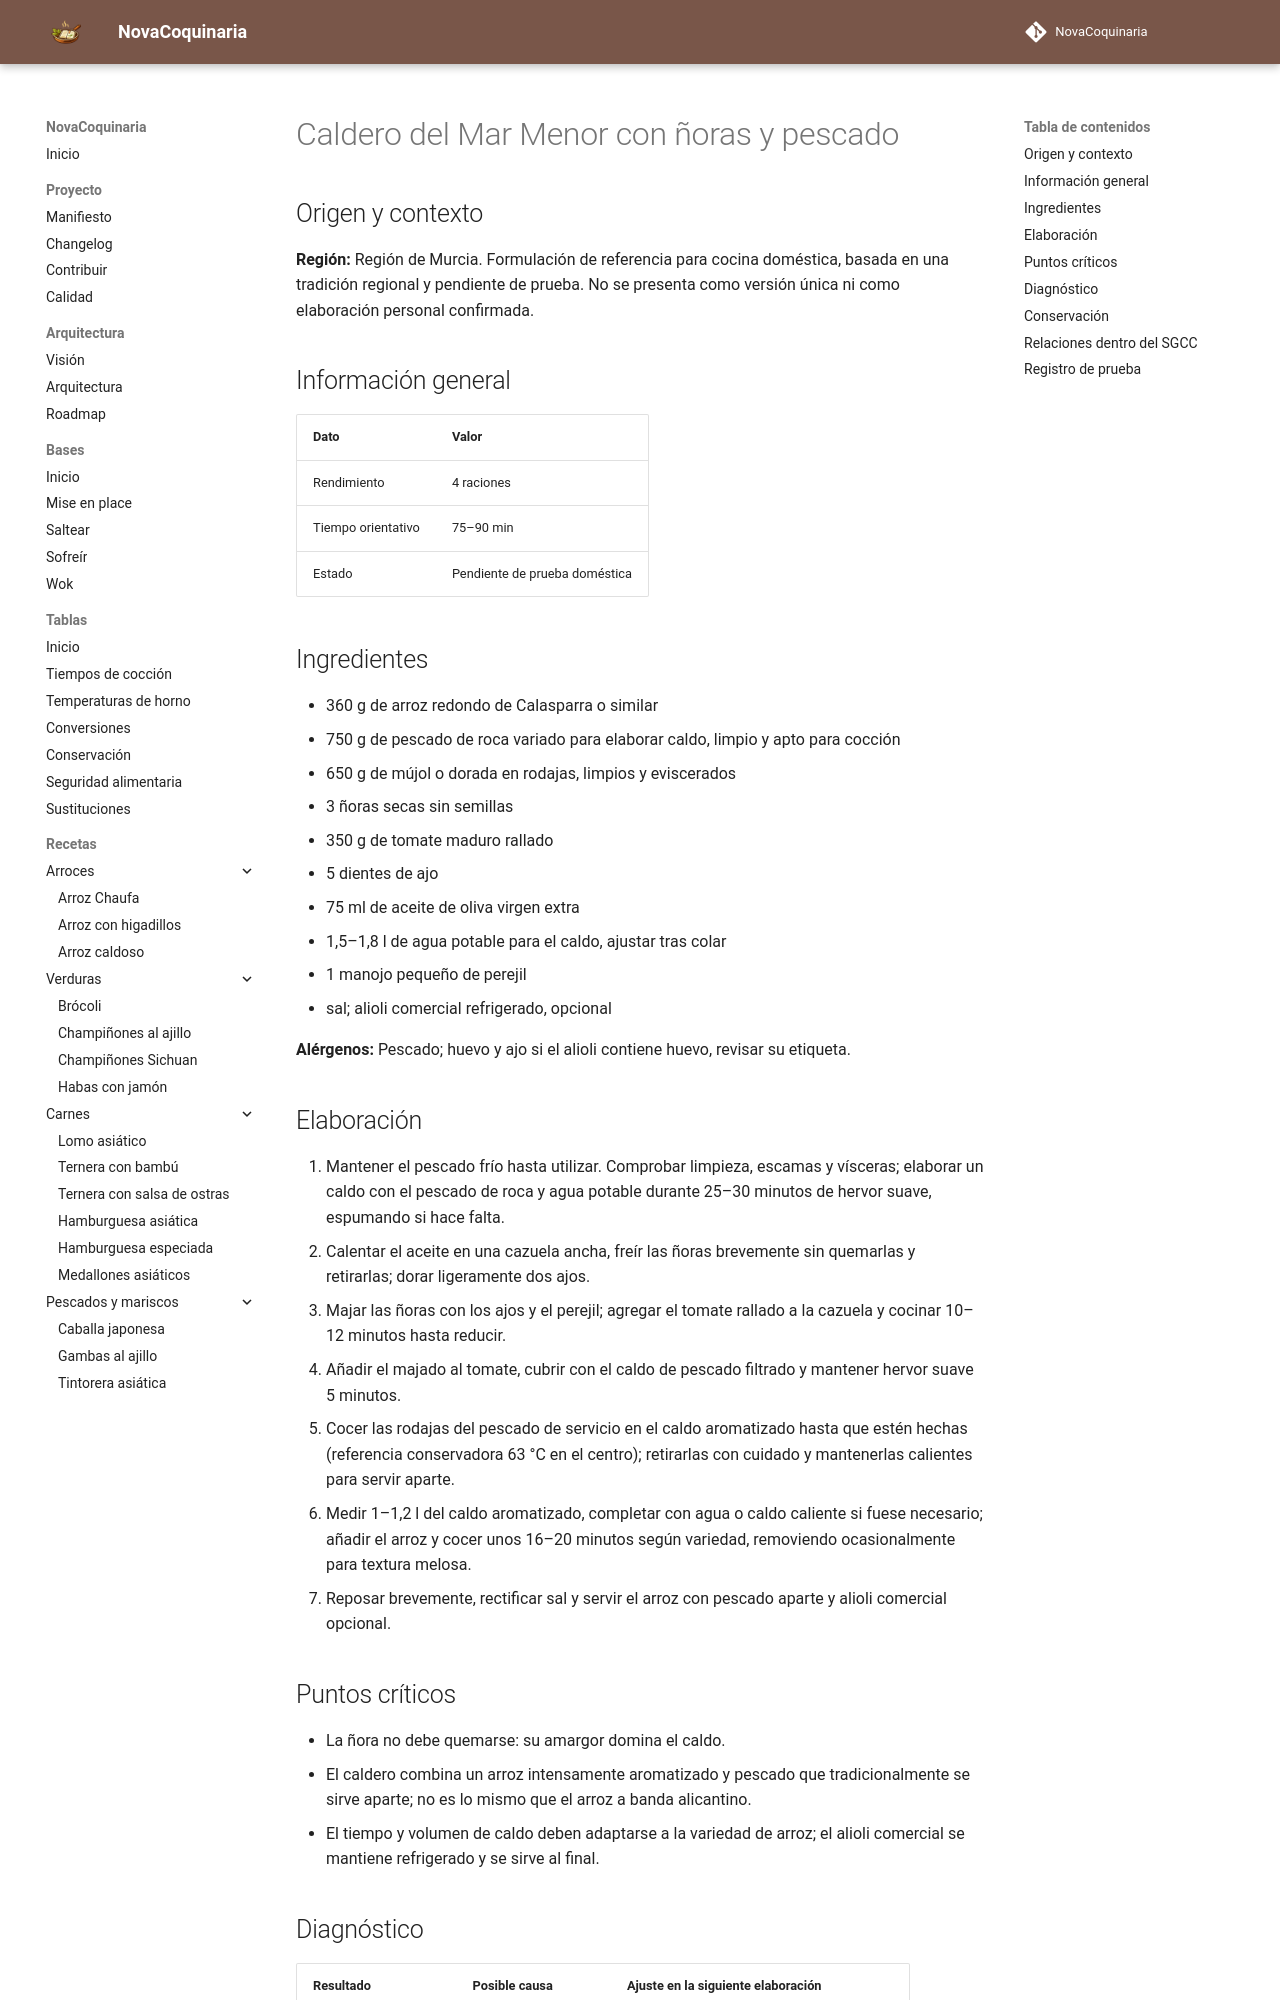

repository: fran-eliot/NovaCoquinaria · page: 01_Arroces/caldero_del_mar_menor_con_noras_y_pescado.html · generator: mkdocs

---
id: REC-538
tipo: receta
titulo: Caldero del Mar Menor con ñoras y pescado
categoria: Arroces
estado: borrador
version: 1.0.0
ultima_revision: 2026-11-15
etiquetas:
  - cocina-espanola
  - tradicional
  - receta-propuesta
  - pendiente-de-prueba
---

# Caldero del Mar Menor con ñoras y pescado

## Origen y contexto

**Región:** Región de Murcia. Formulación de referencia para cocina doméstica, basada en una tradición regional y pendiente de prueba. No se presenta como versión única ni como elaboración personal confirmada.

## Información general

| Dato | Valor |
|---|---|
| Rendimiento | 4 raciones |
| Tiempo orientativo | 75–90 min |
| Estado | Pendiente de prueba doméstica |

## Ingredientes

- 360 g de arroz redondo de Calasparra o similar
- 750 g de pescado de roca variado para elaborar caldo, limpio y apto para cocción
- 650 g de mújol o dorada en rodajas, limpios y eviscerados
- 3 ñoras secas sin semillas
- 350 g de tomate maduro rallado
- 5 dientes de ajo
- 75 ml de aceite de oliva virgen extra
- 1,5–1,8 l de agua potable para el caldo, ajustar tras colar
- 1 manojo pequeño de perejil
- sal; alioli comercial refrigerado, opcional

**Alérgenos:** Pescado; huevo y ajo si el alioli contiene huevo, revisar su etiqueta.

## Elaboración

1. Mantener el pescado frío hasta utilizar. Comprobar limpieza, escamas y vísceras; elaborar un caldo con el pescado de roca y agua potable durante 25–30 minutos de hervor suave, espumando si hace falta.
2. Calentar el aceite en una cazuela ancha, freír las ñoras brevemente sin quemarlas y retirarlas; dorar ligeramente dos ajos.
3. Majar las ñoras con los ajos y el perejil; agregar el tomate rallado a la cazuela y cocinar 10–12 minutos hasta reducir.
4. Añadir el majado al tomate, cubrir con el caldo de pescado filtrado y mantener hervor suave 5 minutos.
5. Cocer las rodajas del pescado de servicio en el caldo aromatizado hasta que estén hechas (referencia conservadora 63 °C en el centro); retirarlas con cuidado y mantenerlas calientes para servir aparte.
6. Medir 1–1,2 l del caldo aromatizado, completar con agua o caldo caliente si fuese necesario; añadir el arroz y cocer unos 16–20 minutos según variedad, removiendo ocasionalmente para textura melosa.
7. Reposar brevemente, rectificar sal y servir el arroz con pescado aparte y alioli comercial opcional.

## Puntos críticos

- La ñora no debe quemarse: su amargor domina el caldo.
- El caldero combina un arroz intensamente aromatizado y pescado que tradicionalmente se sirve aparte; no es lo mismo que el arroz a banda alicantino.
- El tiempo y volumen de caldo deben adaptarse a la variedad de arroz; el alioli comercial se mantiene refrigerado y se sirve al final.
